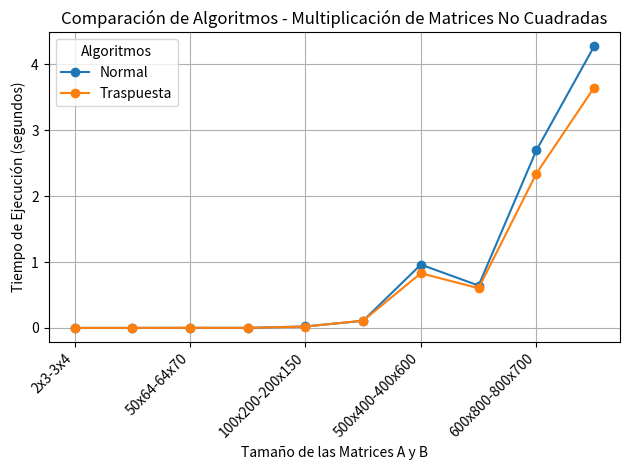

The matplotlib source for this figure:
import pandas as pd
import matplotlib.pyplot as plt

# Datos de tiempo de ejecución para matrices no cuadradas - Normal y Traspuesta
data_matriz_no_cuadradas = {
    'Algoritmo': ['Normal', 'Traspuesta'],
    '2x3-3x4': [4e-07, 4e-07],
    '22x32-32x43': [0.0002182, 0.0002164],
    '50x64-64x70': [0.0015782, 0.0015646],
    '30x80-80x54': [0.0009266, 0.0009017],
    '100x200-200x150': [0.021805, 0.0204862],
    '230x335-335x200': [0.108592, 0.110055],
    '500x400-400x600': [0.960809, 0.829871],
    '400x700-700x300': [0.642818, 0.60213],
    '600x800-800x700': [2.69279, 2.34148],
    '1000x500-500x1000': [4.27117, 3.64584]
}

# Convertir los datos en un DataFrame
df_matriz_no_cuadradas = pd.DataFrame(data_matriz_no_cuadradas)

# Establecer el índice como el nombre del algoritmo
df_matriz_no_cuadradas.set_index('Algoritmo', inplace=True)

# Transponer el DataFrame para que las columnas sean los algoritmos y las filas los tamaños de las matrices
df_matriz_no_cuadradas = df_matriz_no_cuadradas.T

# Graficar los datos
df_matriz_no_cuadradas.plot(kind='line', marker='o')

# Configurar los títulos y etiquetas
plt.title('Comparación de Algoritmos - Multiplicación de Matrices No Cuadradas')
plt.xlabel('Tamaño de las Matrices A y B')
plt.ylabel('Tiempo de Ejecución (segundos)')
plt.xticks(rotation=45, ha='right')  # Rotar etiquetas para mejor visibilidad
plt.grid(True)

# Asegurar que el diseño no corte las etiquetas
plt.tight_layout()

# Mostrar la leyenda y el gráfico
plt.legend(title='Algoritmos')
plt.show()
